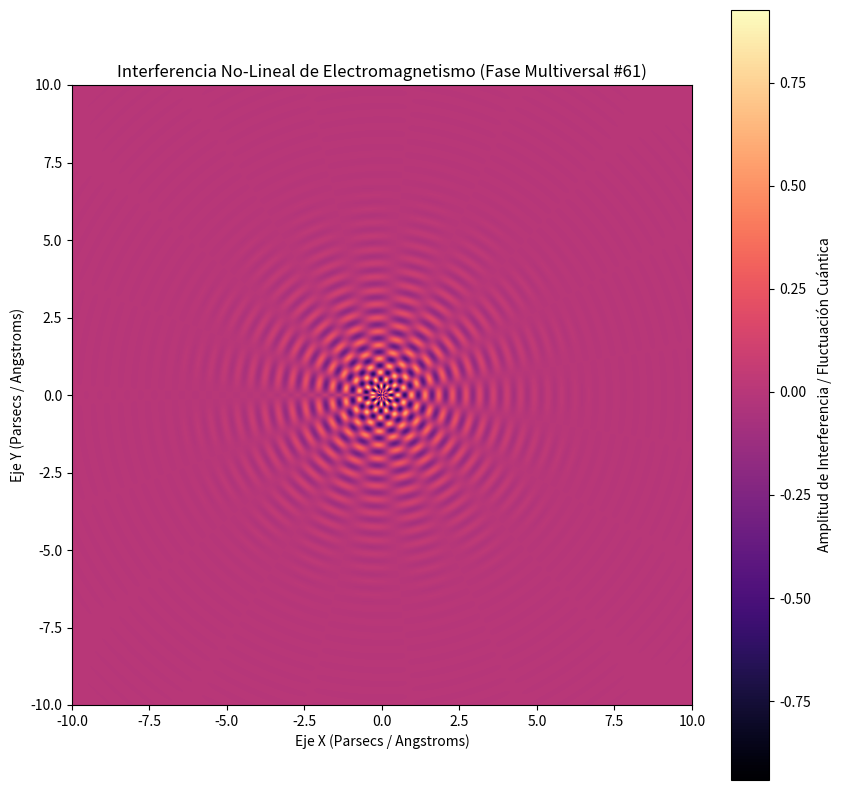

Reproduce this figure in Python.
%matplotlib inline
# Simulación Multiversal: Electromagnetismo - Variante 61
import numpy as np
import matplotlib.pyplot as plt

# Parámetros Físicos No-Lineales
omega_1 = 14.252
omega_2 = 9.568
lambda_decay = 0.62
phase_shift = 0.486

x = np.linspace(-10, 10, 800)
y = np.linspace(-10, 10, 800)
X, Y = np.meshgrid(x, y)

# Dinámica de Fluidos / Campos Tensor-Escalares (Fase Multiversal)
R = np.sqrt(X**2 + Y**2) + 1e-5
Z = (np.sin(omega_1 * R + phase_shift) * np.cos(omega_2 * np.arctan2(Y, X))) * np.exp(-lambda_decay * R)

plt.figure(figsize=(10, 10))
plt.imshow(Z, cmap='magma', extent=[-10, 10, -10, 10], origin='lower')
plt.colorbar(label='Amplitud de Interferencia / Fluctuación Cuántica')
plt.title(r'Interferencia No-Lineal de Electromagnetismo (Fase Multiversal #61)')
plt.xlabel('Eje X (Parsecs / Angstroms)')
plt.ylabel('Eje Y (Parsecs / Angstroms)')
plt.show()
